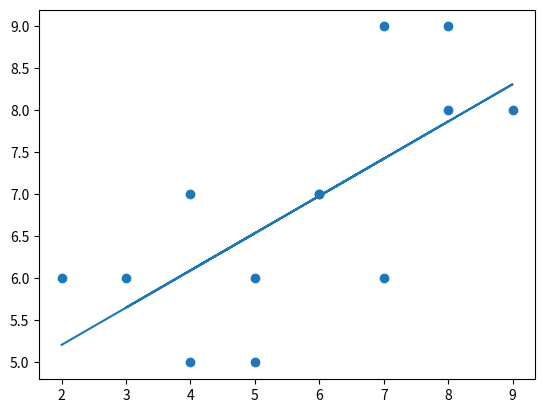

This figure's Python source:
# Linear Regression from scratch based on YT series by Sentdex
import matplotlib.pyplot as plt
from matplotlib import style
import numpy as np
from statistics import mean
import random

style = 'fivethirtyeight'

# Set up dataset with how many (hm) variables, etc.
def create_dataset(hm, variance, step=2, correlation=False):
    val = 1
    ys = []
    for i in range(hm):
        y = val + random.randrange(-variance, variance)
        ys.append(y)
        if correlation and correlation == 'pos':
            val+=step
        elif correlation and correlation == 'neg':
            val -= step
    xs = [i for i in range(len(ys))]
    return np.array(xs, dtype=np.float64), np.array(ys, dtype=np.float64)

# Made up data ...
xs = np.array([2,5,3,4,6,7,4,5,8,6,7,9,8], dtype=np.float64)
ys = np.array([6,5,6,5,7,6,7,6,8,7,9,8,9], dtype=np.float64)

# plt.scatter(xs, ys)
# plt.show()

# To caluclate r^2 coefficient_of_determination value use formula:
# r^2 = 1 - (SE regression / SE mean(y))

# Calculate SE, or square of Y distances from points
def squared_error(ys_orig, ys_line):
    return sum((ys_line - ys_orig)**2)

def coefficient_of_determination(ys_orig, ys_line):
    y_mean_line = [mean(ys_orig) for y in ys_orig]
    squared_error_regr = squared_error(ys_orig, ys_line)
    squared_error_y_mean = squared_error(ys_orig, y_mean_line)
    return 1 - (squared_error_regr / squared_error_y_mean)

# Find slope (m) and y-intercept (b)
def get_best_fit_slope_and_intercept(xs,ys):
    m = ( ((mean(xs) * mean(ys)) - mean(xs*ys)) /
          ((mean(xs)**2) - mean(xs*xs)))
    b = mean(ys) - m * mean(xs)
    return m, b

m,b = get_best_fit_slope_and_intercept(xs,ys)

# create regression line after m,b are calculated
regression_line = [(m*x)+b for x in xs]

# Calculate r^2
r_squared = coefficient_of_determination(ys, regression_line)
print("r^2 value: {}".format(r_squared))

plt.scatter(xs,ys)
plt.plot(xs, regression_line)
plt.show()
